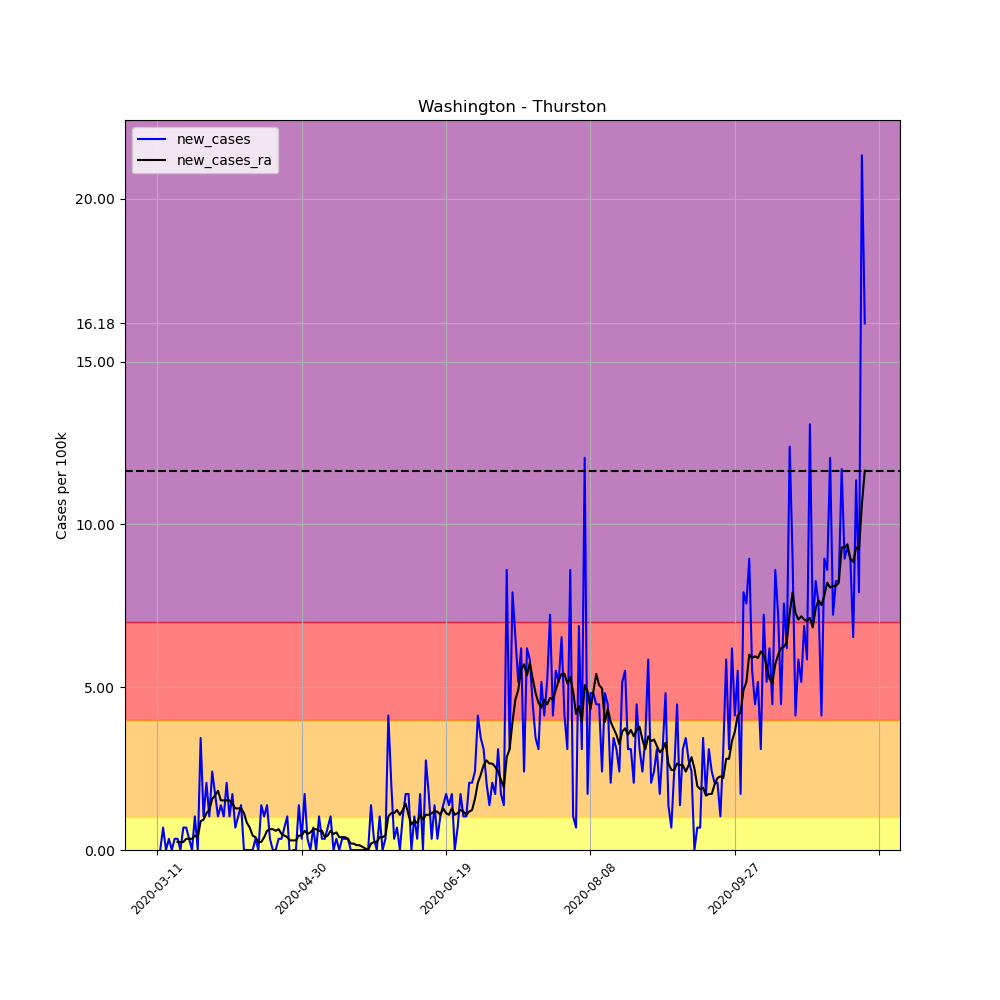

Data behind this chart, as committed beside it:
, date, county, state, fips, cases, deaths, COUNTY, STNAME, CTYNAME, POPESTIMATE2019, per_100k, per_100k_ra, new_cases, new_cases_ra
49848, 2020-03-11, Thurston, Washington, 53067, 1, 0, 67, Washington, Thurston, 290536, 0.3442, , , 
49849, 2020-03-12, Thurston, Washington, 53067, 1, 0, 67, Washington, Thurston, 290536, 0.3442, , 0.0, 
49850, 2020-03-13, Thurston, Washington, 53067, 3, 0, 67, Washington, Thurston, 290536, 1.033, , 0.6884, 
49851, 2020-03-14, Thurston, Washington, 53067, 3, 0, 67, Washington, Thurston, 290536, 1.033, , 0.0, 
49852, 2020-03-15, Thurston, Washington, 53067, 4, 0, 67, Washington, Thurston, 290536, 1.377, , 0.3442, 
49853, 2020-03-16, Thurston, Washington, 53067, 4, 0, 67, Washington, Thurston, 290536, 1.377, , 0.0, 
49854, 2020-03-17, Thurston, Washington, 53067, 5, 0, 67, Washington, Thurston, 290536, 1.721, 1.033, 0.3442, 
49855, 2020-03-18, Thurston, Washington, 53067, 6, 0, 67, Washington, Thurston, 290536, 2.065, 1.278, 0.3442, 0.2459
49856, 2020-03-19, Thurston, Washington, 53067, 6, 0, 67, Washington, Thurston, 290536, 2.065, 1.524, 0.0, 0.2459
49857, 2020-03-20, Thurston, Washington, 53067, 8, 0, 67, Washington, Thurston, 290536, 2.754, 1.77, 0.6884, 0.2459
49858, 2020-03-21, Thurston, Washington, 53067, 10, 0, 67, Washington, Thurston, 290536, 3.442, 2.114, 0.6884, 0.3442
49859, 2020-03-22, Thurston, Washington, 53067, 11, 0, 67, Washington, Thurston, 290536, 3.786, 2.459, 0.3442, 0.3442
49860, 2020-03-23, Thurston, Washington, 53067, 11, 0, 67, Washington, Thurston, 290536, 3.786, 2.803, 0.0, 0.3442
49861, 2020-03-24, Thurston, Washington, 53067, 14, 0, 67, Washington, Thurston, 290536, 4.819, 3.245, 1.033, 0.4425
49862, 2020-03-25, Thurston, Washington, 53067, 14, 0, 67, Washington, Thurston, 290536, 4.819, 3.639, 0.0, 0.3934
49863, 2020-03-26, Thurston, Washington, 53067, 24, 0, 67, Washington, Thurston, 290536, 8.261, 4.524, 3.442, 0.8851
49864, 2020-03-27, Thurston, Washington, 53067, 27, 0, 67, Washington, Thurston, 290536, 9.293, 5.458, 1.033, 0.9342
49865, 2020-03-28, Thurston, Washington, 53067, 33, 0, 67, Washington, Thurston, 290536, 11.36, 6.589, 2.065, 1.131
49866, 2020-03-29, Thurston, Washington, 53067, 36, 0, 67, Washington, Thurston, 290536, 12.39, 7.818, 1.033, 1.229
49867, 2020-03-30, Thurston, Washington, 53067, 43, 0, 67, Washington, Thurston, 290536, 14.8, 9.392, 2.409, 1.573
49868, 2020-03-31, Thurston, Washington, 53067, 48, 0, 67, Washington, Thurston, 290536, 16.52, 11.06, 1.721, 1.672
49869, 2020-04-01, Thurston, Washington, 53067, 51, 0, 67, Washington, Thurston, 290536, 17.55, 12.88, 1.033, 1.819
49870, 2020-04-02, Thurston, Washington, 53067, 55, 0, 67, Washington, Thurston, 290536, 18.93, 14.41, 1.377, 1.524
49871, 2020-04-03, Thurston, Washington, 53067, 58, 0, 67, Washington, Thurston, 290536, 19.96, 15.93, 1.033, 1.524
49872, 2020-04-04, Thurston, Washington, 53067, 64, 1, 67, Washington, Thurston, 290536, 22.03, 17.46, 2.065, 1.524
49873, 2020-04-05, Thurston, Washington, 53067, 67, 1, 67, Washington, Thurston, 290536, 23.06, 18.98, 1.033, 1.524
49874, 2020-04-06, Thurston, Washington, 53067, 72, 1, 67, Washington, Thurston, 290536, 24.78, 20.41, 1.721, 1.426
49875, 2020-04-07, Thurston, Washington, 53067, 74, 1, 67, Washington, Thurston, 290536, 25.47, 21.68, 0.6884, 1.278
49876, 2020-04-08, Thurston, Washington, 53067, 77, 1, 67, Washington, Thurston, 290536, 26.5, 22.96, 1.033, 1.278
49877, 2020-04-09, Thurston, Washington, 53067, 81, 1, 67, Washington, Thurston, 290536, 27.88, 24.24, 1.377, 1.278
49878, 2020-04-10, Thurston, Washington, 53067, 81, 1, 67, Washington, Thurston, 290536, 27.88, 25.37, 0.0, 1.131
49879, 2020-04-11, Thurston, Washington, 53067, 81, 1, 67, Washington, Thurston, 290536, 27.88, 26.21, 0.0, 0.8359
49880, 2020-04-12, Thurston, Washington, 53067, 81, 1, 67, Washington, Thurston, 290536, 27.88, 26.9, 0.0, 0.6884
49881, 2020-04-13, Thurston, Washington, 53067, 81, 1, 67, Washington, Thurston, 290536, 27.88, 27.34, 0.0, 0.4425
49882, 2020-04-14, Thurston, Washington, 53067, 82, 1, 67, Washington, Thurston, 290536, 28.22, 27.73, 0.3442, 0.3934
49883, 2020-04-15, Thurston, Washington, 53067, 82, 1, 67, Washington, Thurston, 290536, 28.22, 27.98, 0.0, 0.2459
49884, 2020-04-16, Thurston, Washington, 53067, 86, 1, 67, Washington, Thurston, 290536, 29.6, 28.22, 1.377, 0.2459
49885, 2020-04-17, Thurston, Washington, 53067, 89, 1, 67, Washington, Thurston, 290536, 30.63, 28.62, 1.033, 0.3934
49886, 2020-04-18, Thurston, Washington, 53067, 93, 1, 67, Washington, Thurston, 290536, 32.01, 29.21, 1.377, 0.59
49887, 2020-04-19, Thurston, Washington, 53067, 94, 1, 67, Washington, Thurston, 290536, 32.35, 29.85, 0.3442, 0.6392
49888, 2020-04-20, Thurston, Washington, 53067, 94, 1, 67, Washington, Thurston, 290536, 32.35, 30.49, 0.0, 0.6392
49889, 2020-04-21, Thurston, Washington, 53067, 94, 1, 67, Washington, Thurston, 290536, 32.35, 31.08, 0.0, 0.59
49890, 2020-04-22, Thurston, Washington, 53067, 95, 1, 67, Washington, Thurston, 290536, 32.7, 31.71, 0.3442, 0.6392
49891, 2020-04-23, Thurston, Washington, 53067, 96, 1, 67, Washington, Thurston, 290536, 33.04, 32.21, 0.3442, 0.4917
49892, 2020-04-24, Thurston, Washington, 53067, 98, 1, 67, Washington, Thurston, 290536, 33.73, 32.65, 0.6884, 0.4425
49893, 2020-04-25, Thurston, Washington, 53067, 101, 1, 67, Washington, Thurston, 290536, 34.76, 33.04, 1.033, 0.3934
49894, 2020-04-26, Thurston, Washington, 53067, 100, 1, 67, Washington, Thurston, 290536, 34.42, 33.34, -0.3442, 0.295
49895, 2020-04-27, Thurston, Washington, 53067, 100, 1, 67, Washington, Thurston, 290536, 34.42, 33.63, 0.0, 0.295
49896, 2020-04-28, Thurston, Washington, 53067, 100, 1, 67, Washington, Thurston, 290536, 34.42, 33.93, 0.0, 0.295
49897, 2020-04-29, Thurston, Washington, 53067, 104, 1, 67, Washington, Thurston, 290536, 35.8, 34.37, 1.377, 0.4425
49898, 2020-04-30, Thurston, Washington, 53067, 105, 1, 67, Washington, Thurston, 290536, 36.14, 34.81, 0.3442, 0.4425
49899, 2020-05-01, Thurston, Washington, 53067, 110, 1, 67, Washington, Thurston, 290536, 37.86, 35.4, 1.721, 0.59
49900, 2020-05-02, Thurston, Washington, 53067, 111, 1, 67, Washington, Thurston, 290536, 38.21, 35.89, 0.3442, 0.4917
49901, 2020-05-03, Thurston, Washington, 53067, 111, 1, 67, Washington, Thurston, 290536, 38.21, 36.44, 0.0, 0.5409
49902, 2020-05-04, Thurston, Washington, 53067, 113, 1, 67, Washington, Thurston, 290536, 38.89, 37.07, 0.6884, 0.6392
49903, 2020-05-05, Thurston, Washington, 53067, 113, 1, 67, Washington, Thurston, 290536, 38.89, 37.71, 0.0, 0.6392
49904, 2020-05-06, Thurston, Washington, 53067, 116, 1, 67, Washington, Thurston, 290536, 39.93, 38.3, 1.033, 0.59
49905, 2020-05-07, Thurston, Washington, 53067, 117, 1, 67, Washington, Thurston, 290536, 40.27, 38.89, 0.3442, 0.59
49906, 2020-05-08, Thurston, Washington, 53067, 118, 1, 67, Washington, Thurston, 290536, 40.61, 39.29, 0.3442, 0.3934
49907, 2020-05-09, Thurston, Washington, 53067, 120, 1, 67, Washington, Thurston, 290536, 41.3, 39.73, 0.6884, 0.4425
... 186 more rows
